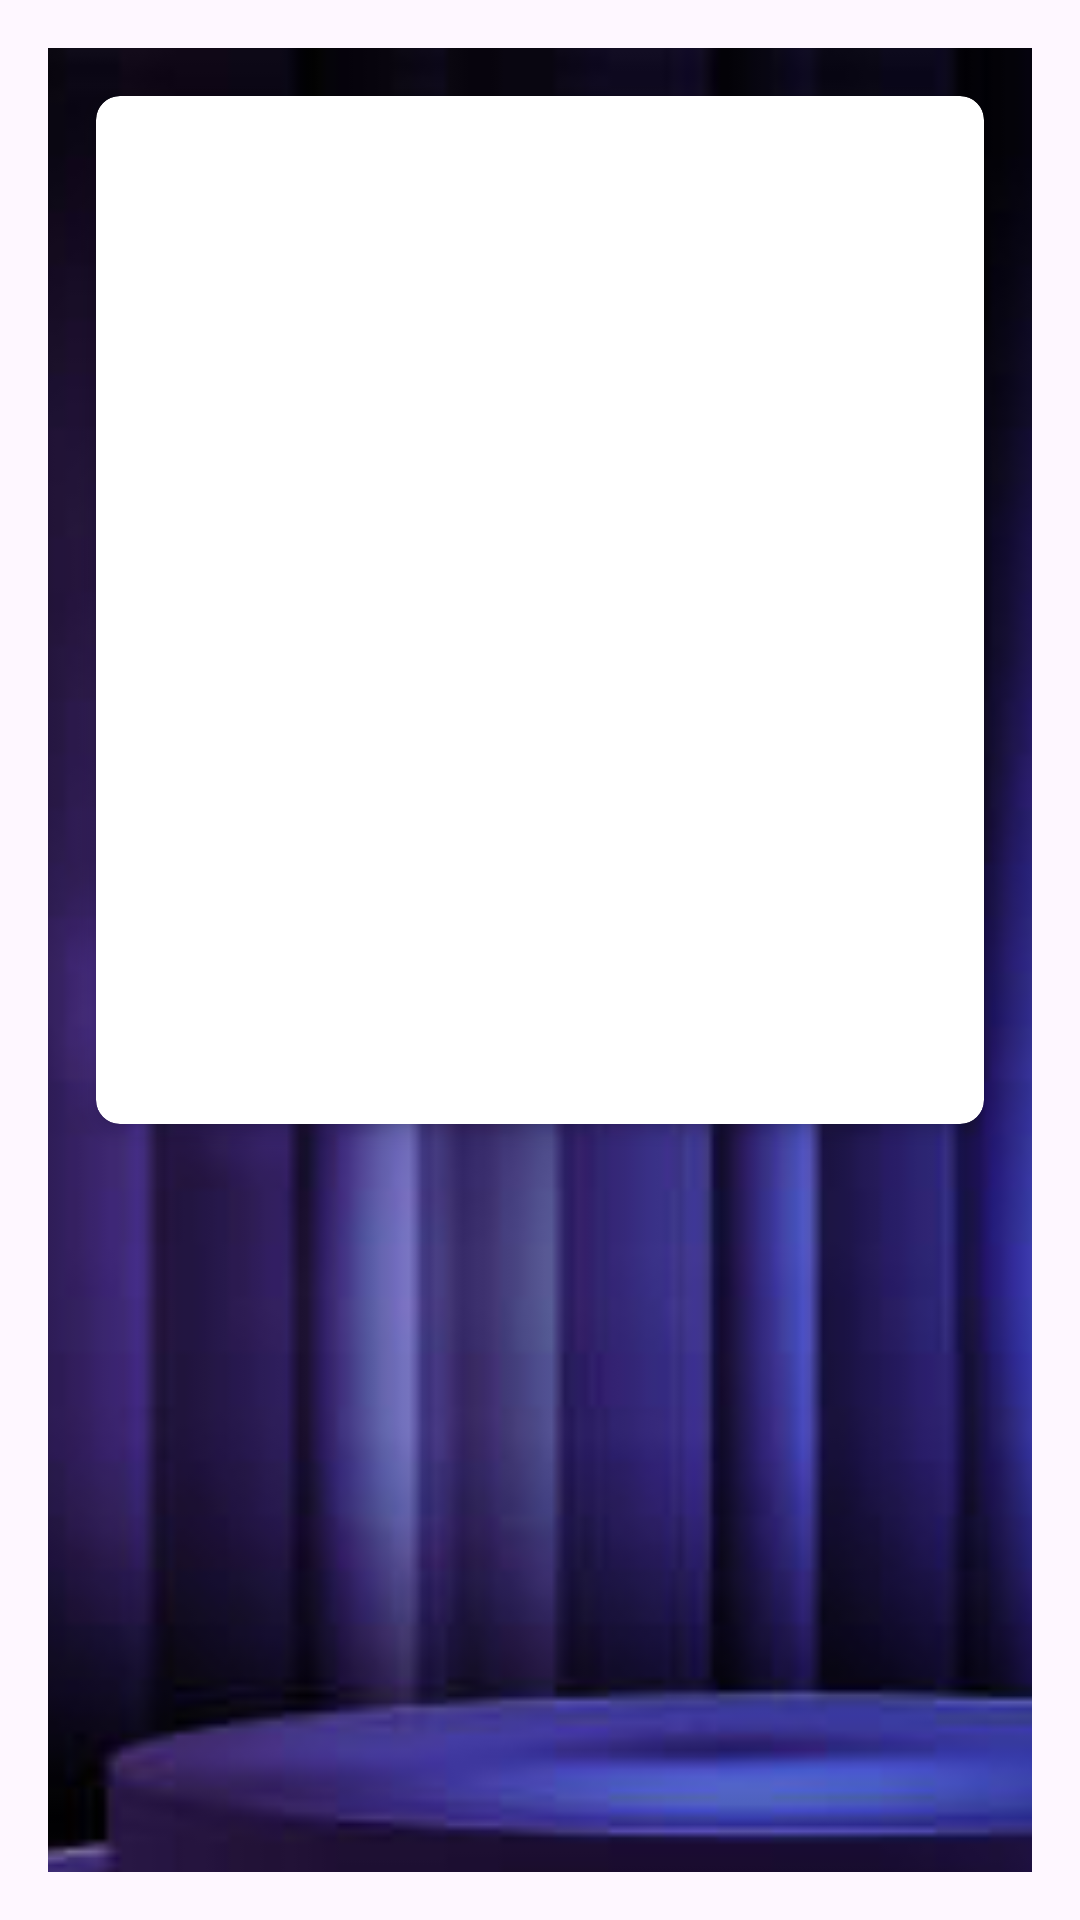

Reconstruct the res/layout file that produces this screen, plus the resources it refers to.
<!-- AndroidManifest.xml: application theme Theme.MoviesApp -->
<!-- res/layout/activity_movie_detail.xml -->
<FrameLayout
    xmlns:android="http://schemas.android.com/apk/res/android"
    xmlns:app="http://schemas.android.com/apk/res-auto"
    android:layout_width="match_parent"
    android:layout_height="wrap_content"
    android:padding="16dp">

    
    <ImageView
        android:layout_width="492dp"
        android:layout_height="779dp"
        android:scaleType="centerCrop"
        android:src="@drawable/purple" />

    
    <androidx.cardview.widget.CardView
        android:layout_width="match_parent"
        android:layout_height="wrap_content"
        app:cardElevation="4dp"
        app:cardCornerRadius="8dp"
        android:layout_margin="16dp">

        <LinearLayout
            android:layout_width="match_parent"
            android:layout_height="match_parent"
            android:orientation="vertical"
            android:padding="16dp">

            <ImageView
                android:id="@+id/image_view_poster"
                android:layout_width="match_parent"
                android:layout_height="200dp"
                android:scaleType="centerCrop"
                android:layout_marginBottom="8dp"/>

            <TextView
                android:id="@+id/text_view_title"
                android:layout_width="wrap_content"
                android:layout_height="wrap_content"
                android:textStyle="bold"
                android:textSize="16sp"/>

            <TextView
                android:id="@+id/text_view_overview"
                android:layout_width="wrap_content"
                android:layout_height="wrap_content"
                android:layout_marginTop="8dp"/>

            <TextView
                android:id="@+id/text_view_release_date"
                android:layout_width="wrap_content"
                android:layout_height="wrap_content"
                android:layout_marginTop="8dp"/>

            <TextView
                android:id="@+id/text_view_vote_average"
                android:layout_width="wrap_content"
                android:layout_height="wrap_content"
                android:layout_marginTop="8dp"/>
        </LinearLayout>

    </androidx.cardview.widget.CardView>

</FrameLayout>
<!-- resources referenced by this layout -->
<resources>
  <!-- drawable purple: jpg bitmap (drawable, 28465 bytes) -->
  <style name="Theme.MoviesApp" parent="Base.Theme.MoviesApp" />
  <style name="Base.Theme.MoviesApp" parent="Theme.Material3.DayNight.NoActionBar">
          
          
      </style>
</resources>
